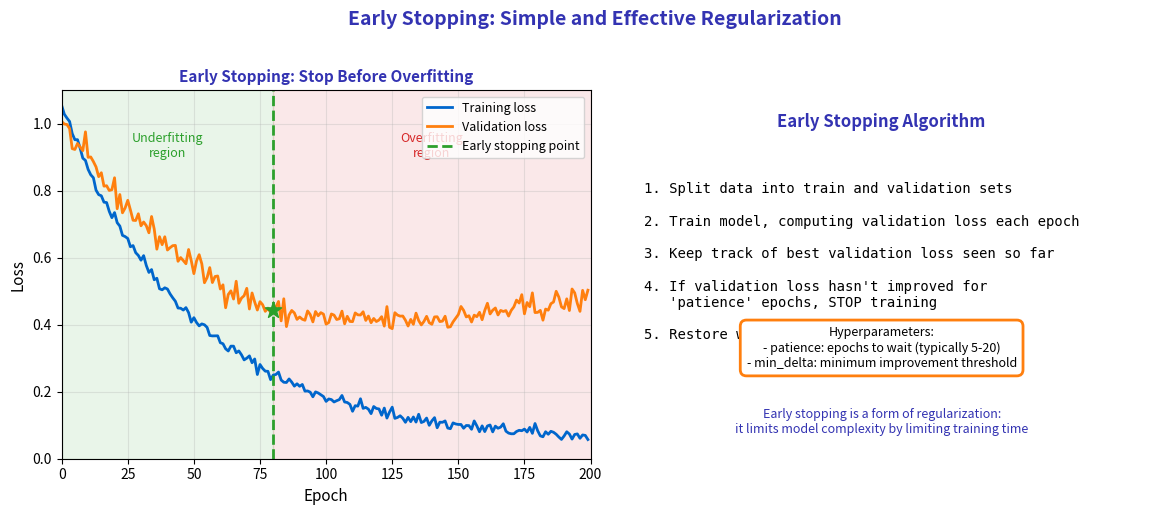

The matplotlib source for this figure:
"""
Early Stopping Demonstration
Module 3: Training Neural Networks
"""

import matplotlib.pyplot as plt
import numpy as np

CHART_METADATA = {
    'title': 'Early Stopping Demo',
    'url': 'https://github.com/QuantLet/neural-networks-introduction/tree/main/early_stopping_demo'
}

# Colors
mlpurple = '#3333B2'
mlblue = '#0066CC'
mlorange = '#FF7F0E'
mlgreen = '#2CA02C'
mlred = '#D62728'
mlgray = '#7F7F7F'

fig, axes = plt.subplots(1, 2, figsize=(12, 5))

np.random.seed(42)
epochs = np.arange(200)

# ==================== LEFT: Training and Validation Loss ====================
ax = axes[0]

# Training loss (keeps decreasing)
train_loss = 1.0 * np.exp(-0.02 * epochs) + 0.05 + np.random.randn(200) * 0.01

# Validation loss (decreases then increases - overfitting)
val_loss = 0.8 * np.exp(-0.015 * epochs) + 0.2 + 0.002 * np.maximum(epochs - 80, 0) + np.random.randn(200) * 0.02

ax.plot(epochs, train_loss, color=mlblue, linewidth=2, label='Training loss')
ax.plot(epochs, val_loss, color=mlorange, linewidth=2, label='Validation loss')

# Mark optimal point
optimal_epoch = 80
ax.axvline(x=optimal_epoch, color=mlgreen, linewidth=2, linestyle='--', label='Early stopping point')
ax.scatter([optimal_epoch], [val_loss[optimal_epoch]], c=mlgreen, s=150, marker='*', zorder=5)

# Regions
ax.axvspan(0, optimal_epoch, alpha=0.1, color=mlgreen)
ax.axvspan(optimal_epoch, 200, alpha=0.1, color=mlred)

ax.text(40, 0.9, 'Underfitting\nregion', ha='center', fontsize=9, color=mlgreen)
ax.text(140, 0.9, 'Overfitting\nregion', ha='center', fontsize=9, color=mlred)

ax.set_xlabel('Epoch', fontsize=11)
ax.set_ylabel('Loss', fontsize=11)
ax.set_title('Early Stopping: Stop Before Overfitting', fontsize=11, fontweight='bold', color=mlpurple)
ax.legend(loc='upper right', fontsize=9)
ax.grid(True, alpha=0.3)
ax.set_xlim(0, 200)
ax.set_ylim(0, 1.1)

# ==================== RIGHT: How It Works ====================
ax = axes[1]
ax.set_xlim(0, 10)
ax.set_ylim(0, 10)
ax.axis('off')

ax.text(5, 9, 'Early Stopping Algorithm', fontsize=12, fontweight='bold',
        ha='center', color=mlpurple)

algorithm = """1. Split data into train and validation sets

2. Train model, computing validation loss each epoch

3. Keep track of best validation loss seen so far

4. If validation loss hasn't improved for
   'patience' epochs, STOP training

5. Restore weights from best epoch"""

ax.text(0.5, 7.5, algorithm, fontsize=10, va='top', family='monospace')

# Hyperparameters box
params_box = """Hyperparameters:
- patience: epochs to wait (typically 5-20)
- min_delta: minimum improvement threshold"""

ax.text(5, 2.5, params_box, ha='center', fontsize=9,
        bbox=dict(boxstyle='round,pad=0.5', facecolor='white', edgecolor=mlorange, linewidth=2))

# Key insight
ax.text(5, 0.7, 'Early stopping is a form of regularization:\nit limits model complexity by limiting training time',
        ha='center', fontsize=9, color=mlpurple, style='italic')

fig.suptitle('Early Stopping: Simple and Effective Regularization',
             fontsize=14, fontweight='bold', color=mlpurple, y=1.02)

plt.tight_layout()
plt.savefig('early_stopping_demo.pdf', format='pdf', bbox_inches='tight', dpi=300)
plt.savefig('early_stopping_demo.png', format='png', bbox_inches='tight', dpi=300)
plt.close()

print("Generated: early_stopping_demo.pdf")
